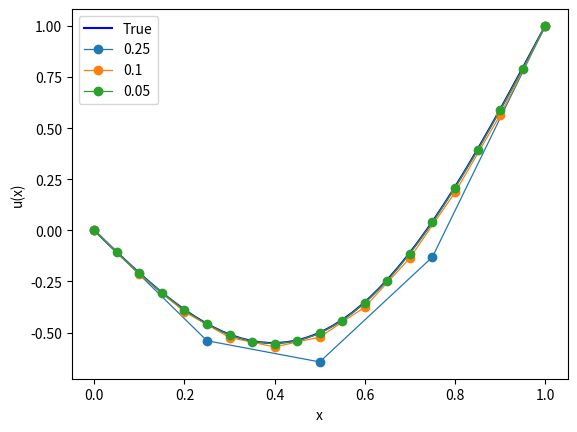

Write the Python code that produced this figure.
import numpy as np
import matplotlib.pyplot as plt
# [redacted]
#Of the form Ax=f
#l is lower diagonal, d is diagonal and u is the upper diagonal

#n=4
#l=np.array([np.NaN,1.0,1.0,1.0])
#d=np.array([4.0,4.0,4.0,4.0])
#u=np.array([1.0,1.0,1.0,np.NaN])
#f=np.array([6.0,12.0,18.0,19.0])
#x=np.array([0.0,0.0,0.0,0.0])
#
##Elimination stage
#for i in range(1,(n)):
#    d[i] = d[i] - u[i-1] *l[i] / d[i-1]
#    f[i] = f[i] - f[i-1] *l[i] / d[i-1]
#
##backsolve stage
#x[(n-1)]= f[(n-1)]/d[(n-1)]
#for i in range((n-2),-1,-1):
#    x[i] = (f[i] - u[i] * x[i+1])/d[i]
#
#print(x)

#Calculate true values and plot
x_true=np.linspace(0,1)
y_true=(x_true)-np.sin(np.pi*x_true)

plt.plot(x_true,y_true,'b',label='True')

#Edit for given function
def f(x):
    return (np.pi**2.0)*np.sin(np.pi*x)
#Setting up the problem
alpha=0
beta=1
for m in [3,9,19]:
    h=1/(m+1)
    u=(1/(h**2))*np.ones(m-1)
    d=(1/(h**2))*(-2.0)*np.ones(m)
    l=(1/(h**2))*np.ones(m-1)
    F=np.empty(m)
    U=np.empty(m)
    x=np.arange(0,(1+h),h)

    #Creating F
    F[0]=f(x[1]) - ( alpha/(h **2) )
    F[m-1]=f(x[m-1]) - ( beta/(h **2) )
    for i in range(1,m-1):
        F[i]=f(x[i+1])


    #Solving the tridiagonal problem
    #Elimination stage
    for i in range(1,(m)):
        d[i] = d[i] - u[i-1] *l[i-1] / d[i-1]
        F[i] = F[i] - F[i-1] *l[i-1] / d[i-1]

    #backsolve stage
    U[(m-1)]= F[(m-1)]/d[(m-1)]
    for i in range((m-2),-1,-1):
        U[i] = (F[i] - u[i] * U[i+1])/d[i]

    #Insert end values
    U=np.insert(U,0,alpha)
    U=np.insert(U,m+1,beta)
    #Print answer
    #print(U)
    x_approx=np.linspace(0,1,num=m+2)

    plt.plot(x_approx,U,'o-',label=f'{h}',linewidth=0.9)
plt.legend(loc=0)    
plt.xlabel('x')
plt.ylabel('u(x)')
plt.show()